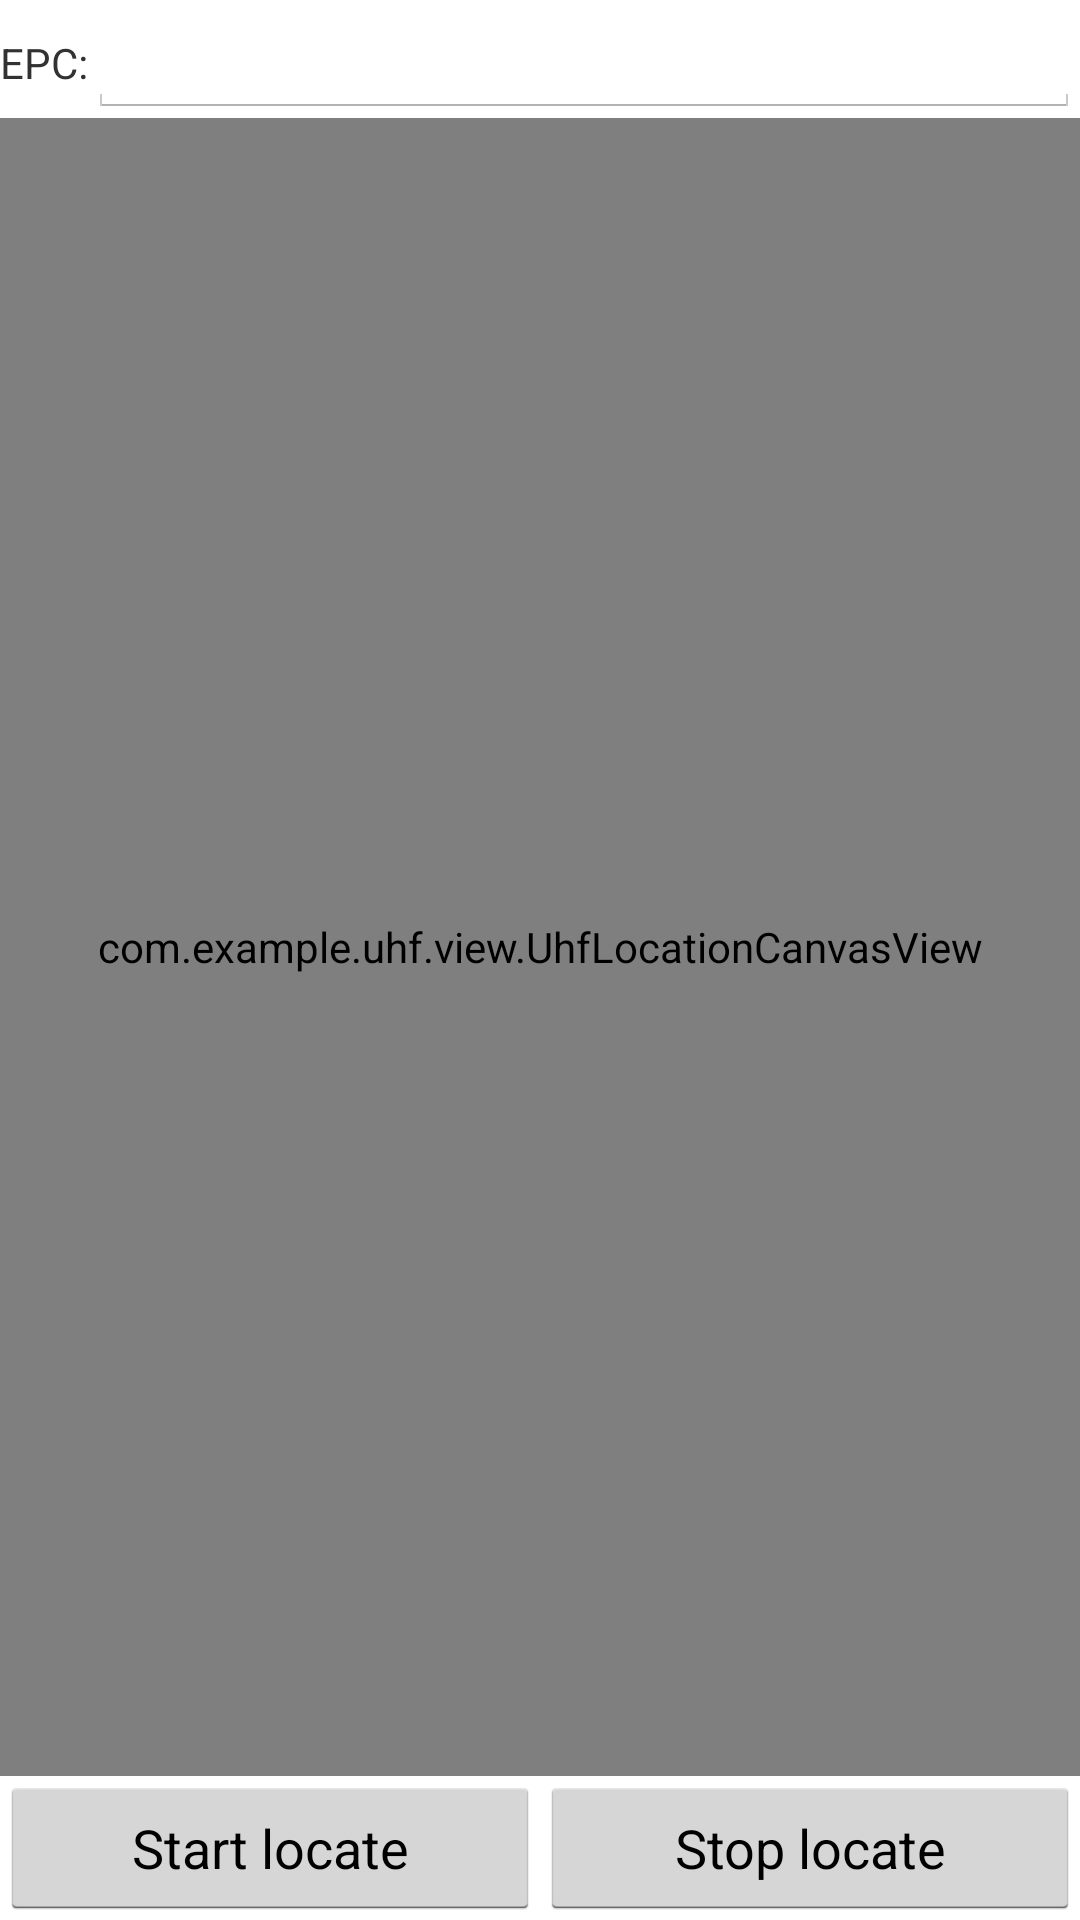

This screen was rendered from an Android layout file. Write that file and the resources it references.
<!-- AndroidManifest.xml: application theme CustomTheme -->
<!-- res/layout/fragment_uhflocation.xml -->
<?xml version="1.0" encoding="utf-8"?>
<FrameLayout xmlns:android="http://schemas.android.com/apk/res/android"
    xmlns:tools="http://schemas.android.com/tools"
    android:layout_width="match_parent"
    android:layout_height="match_parent"
   >

    <LinearLayout
        android:orientation="vertical"
        android:layout_width="match_parent"
        android:layout_height="match_parent">
        <LinearLayout
            android:orientation="horizontal"
            android:layout_width="match_parent"
            android:layout_height="wrap_content">
            <TextView
                android:layout_width="wrap_content"
                android:layout_height="wrap_content"
                android:text="EPC:" />
            <EditText
                android:id="@+id/etEPC"
                android:layout_width="match_parent"
                android:layout_height="wrap_content" />
        </LinearLayout>

        <LinearLayout
            android:layout_width="match_parent"
            android:layout_height="0dip"
            android:layout_weight="1">
            <com.example.uhf.view.UhfLocationCanvasView
                android:orientation="horizontal"
                android:id="@+id/llChart"
                android:layout_width="fill_parent"
                android:layout_height="fill_parent"
                android:gravity="center"
                android:background="@color/white"
                />
        </LinearLayout>

        <LinearLayout
            android:orientation="vertical"
            android:layout_width="match_parent"
            android:layout_height="wrap_content">
            <LinearLayout
                android:orientation="horizontal"
                android:layout_width="match_parent"
                android:layout_height="wrap_content">
                <Button
                    android:id="@+id/btStart"
                    android:text="@string/start_location"
                    android:layout_weight="1"
                    android:layout_width="0dp"
                    android:layout_height="match_parent" />
                <Button
                    android:id="@+id/btStop"
                    android:text="@string/stop_location"
                    android:layout_weight="1"
                    android:layout_width="0dp"
                    android:layout_height="match_parent" />
            </LinearLayout>
        </LinearLayout>
    </LinearLayout>
</FrameLayout>
<!-- resources referenced by this layout -->
<resources>
  <color name="white">#FFFFFF</color>
  <string name="start_location">Start locate</string>
  <string name="stop_location">Stop locate</string>
  <style name="CustomTheme" parent="android:style/Theme.Holo.Light">  
             
             
             
           <item name="android:actionBarTabTextStyle">@style/MyActionBarTabTextStyle</item>  
           <item name="android:actionBarStyle">@style/MyActionBarStyle</item>
           <item name="android:homeAsUpIndicator">@drawable/actionbar_back</item> 
       </style>
  <style name="MyActionBarTabTextStyle" parent="android:style/Widget.Holo.Light.ActionBar.TabText">          
           <item name="android:textColor">@drawable/check_text_color</item>
           <item name="android:textSize">16sp</item>  
      </style>
  <style name="MyActionBarStyle" parent="@android:style/Widget.Holo.ActionBar">
          
        
      </style>
</resources>
